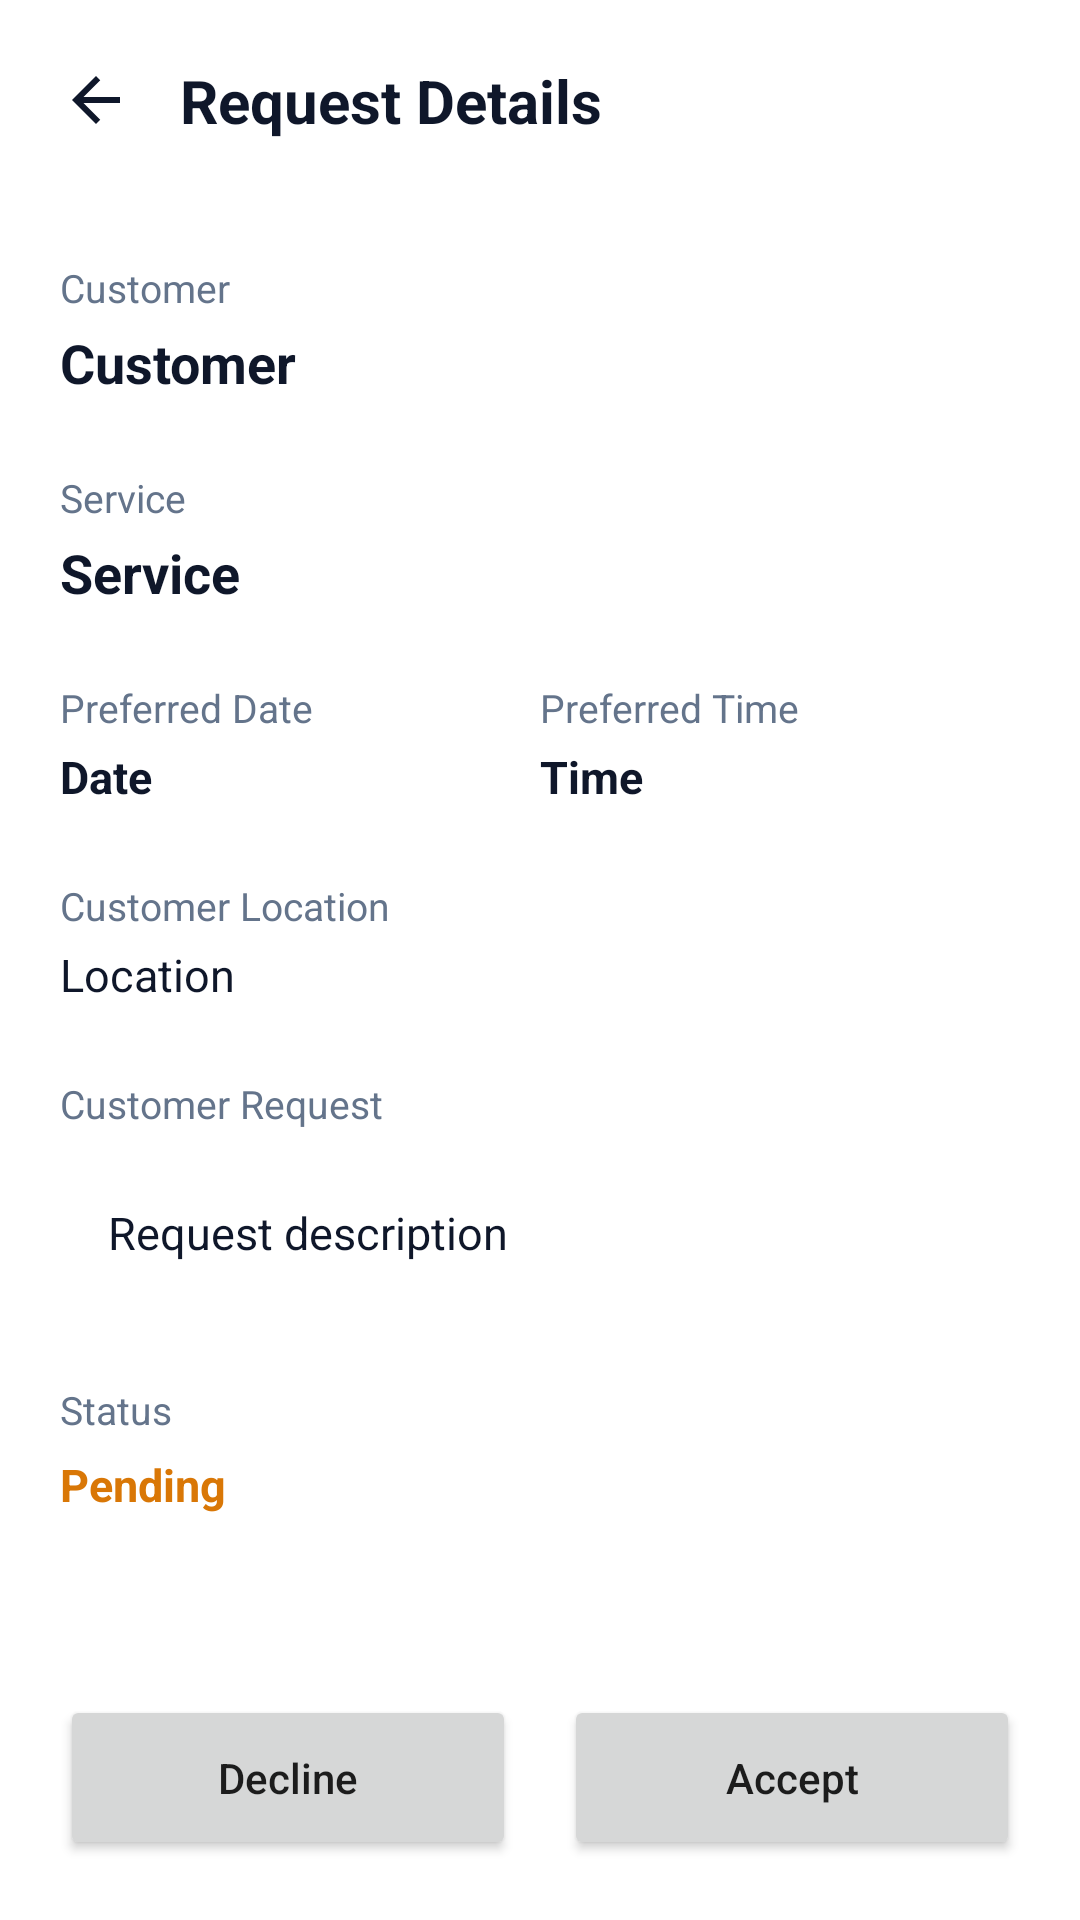

Android layout source for this screen:
<!-- AndroidManifest.xml: application theme Theme.Khula -->
<!-- res/layout/activity_provider_request_details.xml -->
<?xml version="1.0" encoding="utf-8"?>
<androidx.constraintlayout.widget.ConstraintLayout
    xmlns:android="http://schemas.android.com/apk/res/android"
    xmlns:app="http://schemas.android.com/apk/res-auto"
    android:layout_width="match_parent"
    android:layout_height="match_parent"
    android:background="#FFFFFF">

    
    <LinearLayout
        android:id="@+id/header"
        android:layout_width="0dp"
        android:layout_height="wrap_content"
        android:orientation="horizontal"
        android:gravity="center_vertical"
        android:padding="20dp"
        app:layout_constraintTop_toTopOf="parent"
        app:layout_constraintStart_toStartOf="parent"
        app:layout_constraintEnd_toEndOf="parent">

        <ImageView
            android:id="@+id/btnBack"
            android:layout_width="24dp"
            android:layout_height="24dp"
            android:src="@drawable/ic_arrow_back"
            android:contentDescription="@string/back" />

        <TextView
            android:layout_width="0dp"
            android:layout_height="wrap_content"
            android:layout_weight="1"
            android:layout_marginStart="16dp"
            android:text="@string/request_details"
            android:textColor="#0F172A"
            android:textSize="20sp"
            android:textStyle="bold" />

    </LinearLayout>

    
    <ScrollView
        android:layout_width="0dp"
        android:layout_height="0dp"
        android:fillViewport="true"
        android:scrollbars="none"
        app:layout_constraintTop_toBottomOf="@id/header"
        app:layout_constraintBottom_toTopOf="@id/buttonContainer"
        app:layout_constraintStart_toStartOf="parent"
        app:layout_constraintEnd_toEndOf="parent">

        <LinearLayout
            android:layout_width="match_parent"
            android:layout_height="wrap_content"
            android:orientation="vertical"
            android:padding="20dp">

            
            <TextView
                android:layout_width="wrap_content"
                android:layout_height="wrap_content"
                android:text="@string/customer"
                android:textColor="#64748B"
                android:textSize="13sp" />

            <TextView
                android:id="@+id/tvCustomerName"
                android:layout_width="wrap_content"
                android:layout_height="wrap_content"
                android:layout_marginTop="4dp"
                android:text="@string/customer"
                android:textColor="#0F172A"
                android:textSize="18sp"
                android:textStyle="bold" />

            
            <TextView
                android:layout_width="wrap_content"
                android:layout_height="wrap_content"
                android:layout_marginTop="24dp"
                android:text="@string/service"
                android:textColor="#64748B"
                android:textSize="13sp" />

            <TextView
                android:id="@+id/tvServiceTitle"
                android:layout_width="wrap_content"
                android:layout_height="wrap_content"
                android:layout_marginTop="4dp"
                android:text="@string/service"
                android:textColor="#0F172A"
                android:textSize="18sp"
                android:textStyle="bold" />

            
            <LinearLayout
                android:layout_width="match_parent"
                android:layout_height="wrap_content"
                android:layout_marginTop="24dp"
                android:orientation="horizontal">

                <LinearLayout
                    android:layout_width="0dp"
                    android:layout_height="wrap_content"
                    android:layout_weight="1"
                    android:orientation="vertical">

                    <TextView
                        android:layout_width="wrap_content"
                        android:layout_height="wrap_content"
                        android:text="@string/preferred_date"
                        android:textColor="#64748B"
                        android:textSize="13sp" />

                    <TextView
                        android:id="@+id/tvPreferredDate"
                        android:layout_width="wrap_content"
                        android:layout_height="wrap_content"
                        android:layout_marginTop="4dp"
                        android:text="@string/date"
                        android:textColor="#0F172A"
                        android:textSize="15sp"
                        android:textStyle="bold" />

                </LinearLayout>

                <LinearLayout
                    android:layout_width="0dp"
                    android:layout_height="wrap_content"
                    android:layout_weight="1"
                    android:orientation="vertical">

                    <TextView
                        android:layout_width="wrap_content"
                        android:layout_height="wrap_content"
                        android:text="@string/preferred_time"
                        android:textColor="#64748B"
                        android:textSize="13sp" />

                    <TextView
                        android:id="@+id/tvPreferredTime"
                        android:layout_width="wrap_content"
                        android:layout_height="wrap_content"
                        android:layout_marginTop="4dp"
                        android:text="@string/time"
                        android:textColor="#0F172A"
                        android:textSize="15sp"
                        android:textStyle="bold" />

                </LinearLayout>

            </LinearLayout>

            
            <TextView
                android:layout_width="wrap_content"
                android:layout_height="wrap_content"
                android:layout_marginTop="24dp"
                android:text="@string/customer_location"
                android:textColor="#64748B"
                android:textSize="13sp" />

            <TextView
                android:id="@+id/tvCustomerLocation"
                android:layout_width="wrap_content"
                android:layout_height="wrap_content"
                android:layout_marginTop="4dp"
                android:text="@string/location"
                android:textColor="#0F172A"
                android:textSize="15sp" />

            
            <TextView
                android:layout_width="wrap_content"
                android:layout_height="wrap_content"
                android:layout_marginTop="24dp"
                android:text="@string/customer_request"
                android:textColor="#64748B"
                android:textSize="13sp" />

            <TextView
                android:id="@+id/tvDescription"
                android:layout_width="match_parent"
                android:layout_height="wrap_content"
                android:layout_marginTop="8dp"
                android:background="@drawable/bg_request_card"
                android:padding="16dp"
                android:text="@string/request_description"
                android:textColor="#0F172A"
                android:textSize="15sp" />

            
            <TextView
                android:layout_width="wrap_content"
                android:layout_height="wrap_content"
                android:layout_marginTop="24dp"
                android:text="@string/status"
                android:textColor="#64748B"
                android:textSize="13sp" />

            <TextView
                android:id="@+id/tvStatus"
                android:layout_width="wrap_content"
                android:layout_height="wrap_content"
                android:layout_marginTop="6dp"
                android:text="@string/pending"
                android:textColor="#D97706"
                android:textSize="15sp"
                android:textStyle="bold" />

        </LinearLayout>

    </ScrollView>

    
    <LinearLayout
        android:id="@+id/buttonContainer"
        android:layout_width="0dp"
        android:layout_height="wrap_content"
        android:orientation="horizontal"
        android:padding="20dp"
        android:background="#FFFFFF"
        app:layout_constraintBottom_toBottomOf="parent"
        app:layout_constraintStart_toStartOf="parent"
        app:layout_constraintEnd_toEndOf="parent">

        <Button
            android:id="@+id/btnDecline"
            android:layout_width="0dp"
            android:layout_height="55dp"
            android:layout_weight="1"
            android:layout_marginEnd="8dp"
            android:text="@string/decline"
            android:textAllCaps="false" />

        <Button
            android:id="@+id/btnAccept"
            android:layout_width="0dp"
            android:layout_height="55dp"
            android:layout_weight="1"
            android:layout_marginStart="8dp"
            android:text="@string/accept"
            android:textAllCaps="false" />

    </LinearLayout>

</androidx.constraintlayout.widget.ConstraintLayout>
<!-- resources referenced by this layout -->
<resources>
  <!-- drawable ic_arrow_back (drawable) -->
  <?xml version="1.0" encoding="utf-8"?>
  <vector xmlns:android="http://schemas.android.com/apk/res/android"
      android:width="24dp"
      android:height="24dp"
      android:viewportWidth="24"
      android:viewportHeight="24">
      <path
          android:fillColor="#0F172A"
          android:pathData="M20,11H7.83l5.59,-5.59L12,4l-8,8 8,8 1.41,-1.41L7.83,13H20v-2z"/>
  </vector>
  <string name="accept">Accept</string>
  <string name="back">Back</string>
  <string name="customer">Customer</string>
  <string name="customer_location">Customer Location</string>
  <string name="customer_request">Customer Request</string>
  <string name="date">Date</string>
  <string name="decline">Decline</string>
  <string name="location">Location</string>
  <string name="pending">Pending</string>
  <string name="preferred_date">Preferred Date</string>
  <string name="preferred_time">Preferred Time</string>
  <string name="request_description">Request description</string>
  <string name="request_details">Request Details</string>
  <string name="service">Service</string>
  <string name="status">Status</string>
  <string name="time">Time</string>
  <style name="Theme.Khula" parent="android:Theme.Material.Light.NoActionBar" />
</resources>
